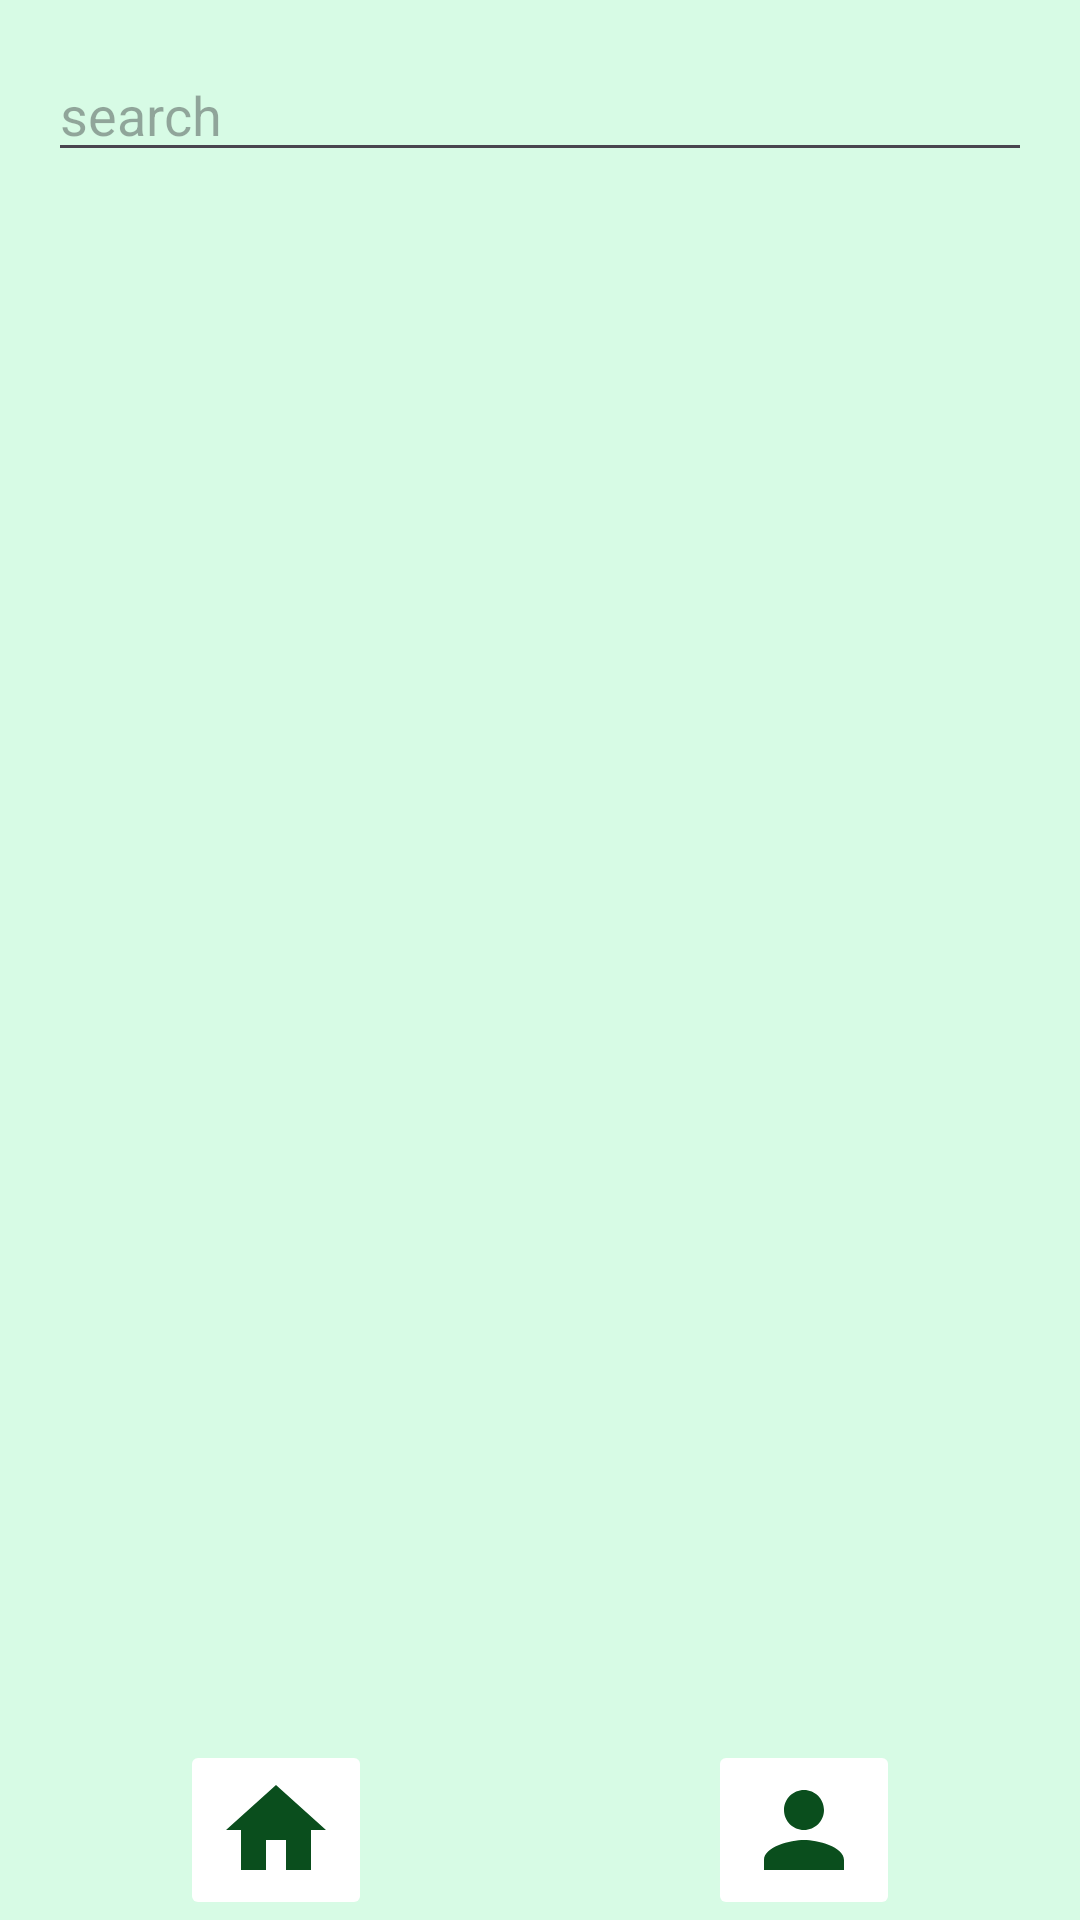

Write the Android layout XML for this screen, with the resource values it uses.
<!-- AndroidManifest.xml: application theme Theme.MyPlants -->
<!-- res/layout/fragment_users.xml -->
<?xml version="1.0" encoding="utf-8"?>
<layout xmlns:android="http://schemas.android.com/apk/res/android"
    xmlns:app="http://schemas.android.com/apk/res-auto"
    xmlns:tools="http://schemas.android.com/tools">
<androidx.constraintlayout.widget.ConstraintLayout
    android:layout_width="match_parent"
    android:background="@color/background"
    android:layout_height="match_parent"
    tools:context=".ui.users.UsersFragment">

    <EditText
        android:id="@+id/email_login_edit_view"
        android:layout_width="match_parent"
        android:layout_height="wrap_content"
        android:layout_margin="16dp"
        android:hint="search"
        app:layout_constraintEnd_toEndOf="parent"
        app:layout_constraintStart_toStartOf="parent"
        app:layout_constraintTop_toTopOf="parent" />

    <androidx.recyclerview.widget.RecyclerView
        android:id="@+id/users_recycler_view"
        android:layout_width="match_parent"
        android:layout_height="0dp"
        tools:itemCount="4"
        tools:listitem="@layout/fragment_item_user"
        app:layout_constraintBottom_toTopOf="@+id/relativeLayout3"
        app:layout_constraintEnd_toEndOf="parent"
        app:layout_constraintStart_toStartOf="parent"
        app:layout_constraintTop_toBottomOf="@+id/email_login_edit_view" />

    <RelativeLayout
        android:id="@+id/relativeLayout3"
        android:layout_width="match_parent"
        android:layout_height="60dp"
        android:background="@drawable/styles_nav_bar"
        app:cardElevation="24dp"
        app:layout_constraintBottom_toBottomOf="parent"
        app:layout_constraintEnd_toEndOf="parent"
        app:layout_constraintStart_toStartOf="parent">


        <androidx.constraintlayout.widget.ConstraintLayout
            android:layout_width="match_parent"
            android:layout_height="match_parent">

            <ImageButton
                android:id="@+id/home_button_navbar"
                android:layout_width="64dp"
                android:layout_height="wrap_content"
                android:layout_marginStart="60dp"
                android:backgroundTint="@color/background_navbar"
                android:src="@drawable/baseline_home_24"
                app:layout_constraintStart_toStartOf="parent"
                app:layout_constraintTop_toTopOf="parent" />

            <ImageButton
                android:id="@+id/plants_button_navbar"
                android:layout_width="wrap_content"
                android:layout_height="wrap_content"
                android:layout_marginStart="60dp"
                android:layout_marginEnd="60dp"
                android:backgroundTint="@color/background_navbar"
                android:src="@drawable/baseline_grass_24"
                app:cardCornerRadius="20dp"
                app:layout_constraintEnd_toStartOf="@+id/user_button_navbar"
                app:layout_constraintStart_toEndOf="@+id/home_button_navbar"
                app:layout_constraintTop_toTopOf="@+id/home_button_navbar" />

            <ImageButton
                android:id="@+id/user_button_navbar"
                android:layout_width="64dp"
                android:layout_height="wrap_content"
                android:layout_marginEnd="60dp"
                android:backgroundTint="@color/buttons_navbar"
                android:src="@drawable/baseline_person_24"
                app:layout_constraintEnd_toEndOf="parent"
                app:layout_constraintTop_toTopOf="@+id/plants_button_navbar" />

        </androidx.constraintlayout.widget.ConstraintLayout>
    </RelativeLayout>

</androidx.constraintlayout.widget.ConstraintLayout>
</layout>
<!-- res/layout/fragment_item_user.xml (included above) -->
<?xml version="1.0" encoding="utf-8"?>
<layout xmlns:android="http://schemas.android.com/apk/res/android"
    xmlns:app="http://schemas.android.com/apk/res-auto"
    xmlns:tools="http://schemas.android.com/tools"
    >
<androidx.constraintlayout.widget.ConstraintLayout android:layout_width="match_parent"
    android:layout_height="wrap_content"
    tools:context=".ui.users.ItemUserFragment">

    <com.google.android.material.card.MaterialCardView
        android:id="@+id/card"
        android:layout_width="match_parent"
        android:layout_height="wrap_content"
        android:layout_margin="8dp"
        android:layout_marginStart="8dp"
        app:cardElevation="10dp"
        app:layout_constraintBottom_toBottomOf="parent"
        app:layout_constraintEnd_toEndOf="parent"
        app:layout_constraintStart_toStartOf="parent"
        app:layout_constraintTop_toTopOf="parent">

    <androidx.constraintlayout.widget.ConstraintLayout
        android:layout_width="match_parent"
        android:layout_height="wrap_content">

        <ImageView
            android:id="@+id/user_image_View"
            android:layout_width="164dp"
            android:layout_height="0dp"
            android:contentDescription="Imagen de la planta"
            android:scaleType="fitCenter"
            app:layout_constraintBottom_toBottomOf="parent"
            app:layout_constraintStart_toStartOf="parent"
            app:layout_constraintTop_toTopOf="parent"
            app:srcCompat="@drawable/avatar" />


        <TextView
            android:id="@+id/user_name_text_view"
            android:layout_width="0dp"
            android:layout_height="wrap_content"
            android:layout_margin="8dp"
            android:layout_marginTop="8dp"
            android:text="Julio Rivera"
            android:textStyle="bold"
            app:layout_constraintEnd_toEndOf="parent"
            app:layout_constraintStart_toEndOf="@+id/user_image_View"
            app:layout_constraintTop_toTopOf="parent" />

        <TextView
            android:id="@+id/age_title_text_view"
            android:layout_width="0dp"
            android:layout_height="wrap_content"
            android:layout_marginTop="8dp"
            android:text="Age:"
            app:layout_constraintStart_toStartOf="@+id/user_name_text_view"
            app:layout_constraintTop_toBottomOf="@+id/user_name_text_view" />

        <TextView
            android:id="@+id/user_age_text_view"
            android:layout_width="0dp"
            android:layout_height="wrap_content"
            android:text="33"
            android:layout_marginLeft="8dp"
            app:layout_constraintStart_toEndOf="@+id/age_title_text_view"
            app:layout_constraintTop_toTopOf="@+id/age_title_text_view" />


        <TextView
            android:id="@+id/title_email_text_view"
            android:layout_width="0dp"
            android:layout_height="wrap_content"
            android:text="Email:"
            android:layout_marginTop="8dp"
            app:layout_constraintStart_toStartOf="@+id/age_title_text_view"
            app:layout_constraintTop_toBottomOf="@+id/age_title_text_view" />

        <TextView
            android:id="@+id/user_email_text_view"
            android:layout_width="0dp"
            android:layout_height="wrap_content"
            android:text="ejemplo@gmail.com"
            android:layout_marginLeft="8dp"
            app:layout_constraintStart_toEndOf="@+id/title_email_text_view"
            app:layout_constraintTop_toTopOf="@+id/title_email_text_view" />

        <TextView
            android:id="@+id/title_position_text_view"
            android:layout_width="0dp"
            android:layout_height="wrap_content"
            android:text="Position:"
            android:layout_marginTop="8dp"
            app:layout_constraintStart_toStartOf="@+id/title_email_text_view"
            app:layout_constraintTop_toBottomOf="@+id/title_email_text_view" />

        <TextView
            android:id="@+id/user_position_text_view"
            android:layout_width="0dp"
            android:layout_height="wrap_content"
            android:text="Normal user"
            android:layout_marginLeft="8dp"
            app:layout_constraintStart_toEndOf="@+id/title_position_text_view"
            app:layout_constraintTop_toTopOf="@+id/title_position_text_view" />

        <com.google.android.material.button.MaterialButton
            android:id="@+id/edit_user_button"
            android:layout_width="88dp"
            android:layout_height="37dp"
            android:layout_marginTop="16dp"
            android:layout_marginEnd="16dp"
            android:background="@drawable/styles_item_plant_button"
            android:text="Edit"
            app:layout_constraintBottom_toBottomOf="parent"
            app:layout_constraintEnd_toEndOf="parent"
            app:layout_constraintStart_toEndOf="@+id/user_image_View"
            app:layout_constraintTop_toBottomOf="@+id/user_position_text_view" />
    </androidx.constraintlayout.widget.ConstraintLayout>
        
    </com.google.android.material.card.MaterialCardView>

</androidx.constraintlayout.widget.ConstraintLayout>
</layout>
<!-- resources referenced by this layout -->
<resources>
  <color name="background">#D7FBE5</color>
  <!-- drawable baseline_grass_24 (drawable) -->
  <vector android:height="40dp" android:tint="#0A4E1D"
      android:viewportHeight="24" android:viewportWidth="24"
      android:width="40dp" xmlns:android="http://schemas.android.com/apk/res/android">
      <path android:fillColor="@android:color/white" android:pathData="M12,20H2v-2h5.75l0,0C7.02,15.19 4.81,12.99 2,12.26C2.64,12.1 3.31,12 4,12C8.42,12 12,15.58 12,20zM22,12.26C21.36,12.1 20.69,12 20,12c-2.93,0 -5.48,1.58 -6.88,3.93c0.29,0.66 0.53,1.35 0.67,2.07c0.13,0.65 0.2,1.32 0.2,2h2h6v-2h-5.75C16.98,15.19 19.19,12.99 22,12.26zM15.64,11.02c0.78,-2.09 2.23,-3.84 4.09,-5C15.44,6.16 12,9.67 12,14c0,0.01 0,0.02 0,0.02C12.95,12.75 14.2,11.72 15.64,11.02zM11.42,8.85C10.58,6.66 8.88,4.89 6.7,4C8.14,5.86 9,8.18 9,10.71c0,0.21 -0.03,0.41 -0.04,0.61c0.43,0.24 0.83,0.52 1.22,0.82C10.39,10.96 10.83,9.85 11.42,8.85z"/>
  </vector>
  <!-- drawable baseline_home_24 (drawable) -->
  <vector android:height="40dp" android:tint="#0A4E1D"
      android:viewportHeight="24" android:viewportWidth="24"
      android:width="40dp" xmlns:android="http://schemas.android.com/apk/res/android">
      <path android:fillColor="@android:color/white" android:pathData="M10,20v-6h4v6h5v-8h3L12,3 2,12h3v8z"/>
  </vector>
  <!-- drawable baseline_person_24 (drawable) -->
  <vector android:height="40dp" android:tint="#0A4E1D"
      android:viewportHeight="24" android:viewportWidth="24"
      android:width="40dp" xmlns:android="http://schemas.android.com/apk/res/android">
      <path android:fillColor="@android:color/white" android:pathData="M12,12c2.21,0 4,-1.79 4,-4s-1.79,-4 -4,-4 -4,1.79 -4,4 1.79,4 4,4zM12,14c-2.67,0 -8,1.34 -8,4v2h16v-2c0,-2.66 -5.33,-4 -8,-4z"/>
  </vector>
  <!-- drawable styles_item_plant_button (drawable) -->
  <?xml version="1.0" encoding="utf-8"?>
  <shape xmlns:android="http://schemas.android.com/apk/res/android"
      android:shape="rectangle" >
      <solid android:color="@color/white" />
      <corners
          android:topRightRadius="32dp"
          android:topLeftRadius="32dp" />
  </shape>
  <!-- drawable styles_nav_bar (drawable) -->
  <?xml version="1.0" encoding="utf-8"?>
  <shape xmlns:android="http://schemas.android.com/apk/res/android"
      android:shape="rectangle" >
      <solid android:color="@color/background_navbar" />
      <corners
          android:topRightRadius="32dp"
          android:topLeftRadius="32dp" />
  </shape>
  <style name="Theme.MyPlants" parent="Base.Theme.MyPlants" />
  <color name="white">#FFFFFFFF</color>
  <style name="Base.Theme.MyPlants" parent="Theme.Material3.DayNight.NoActionBar">
          
          
      </style>
</resources>
